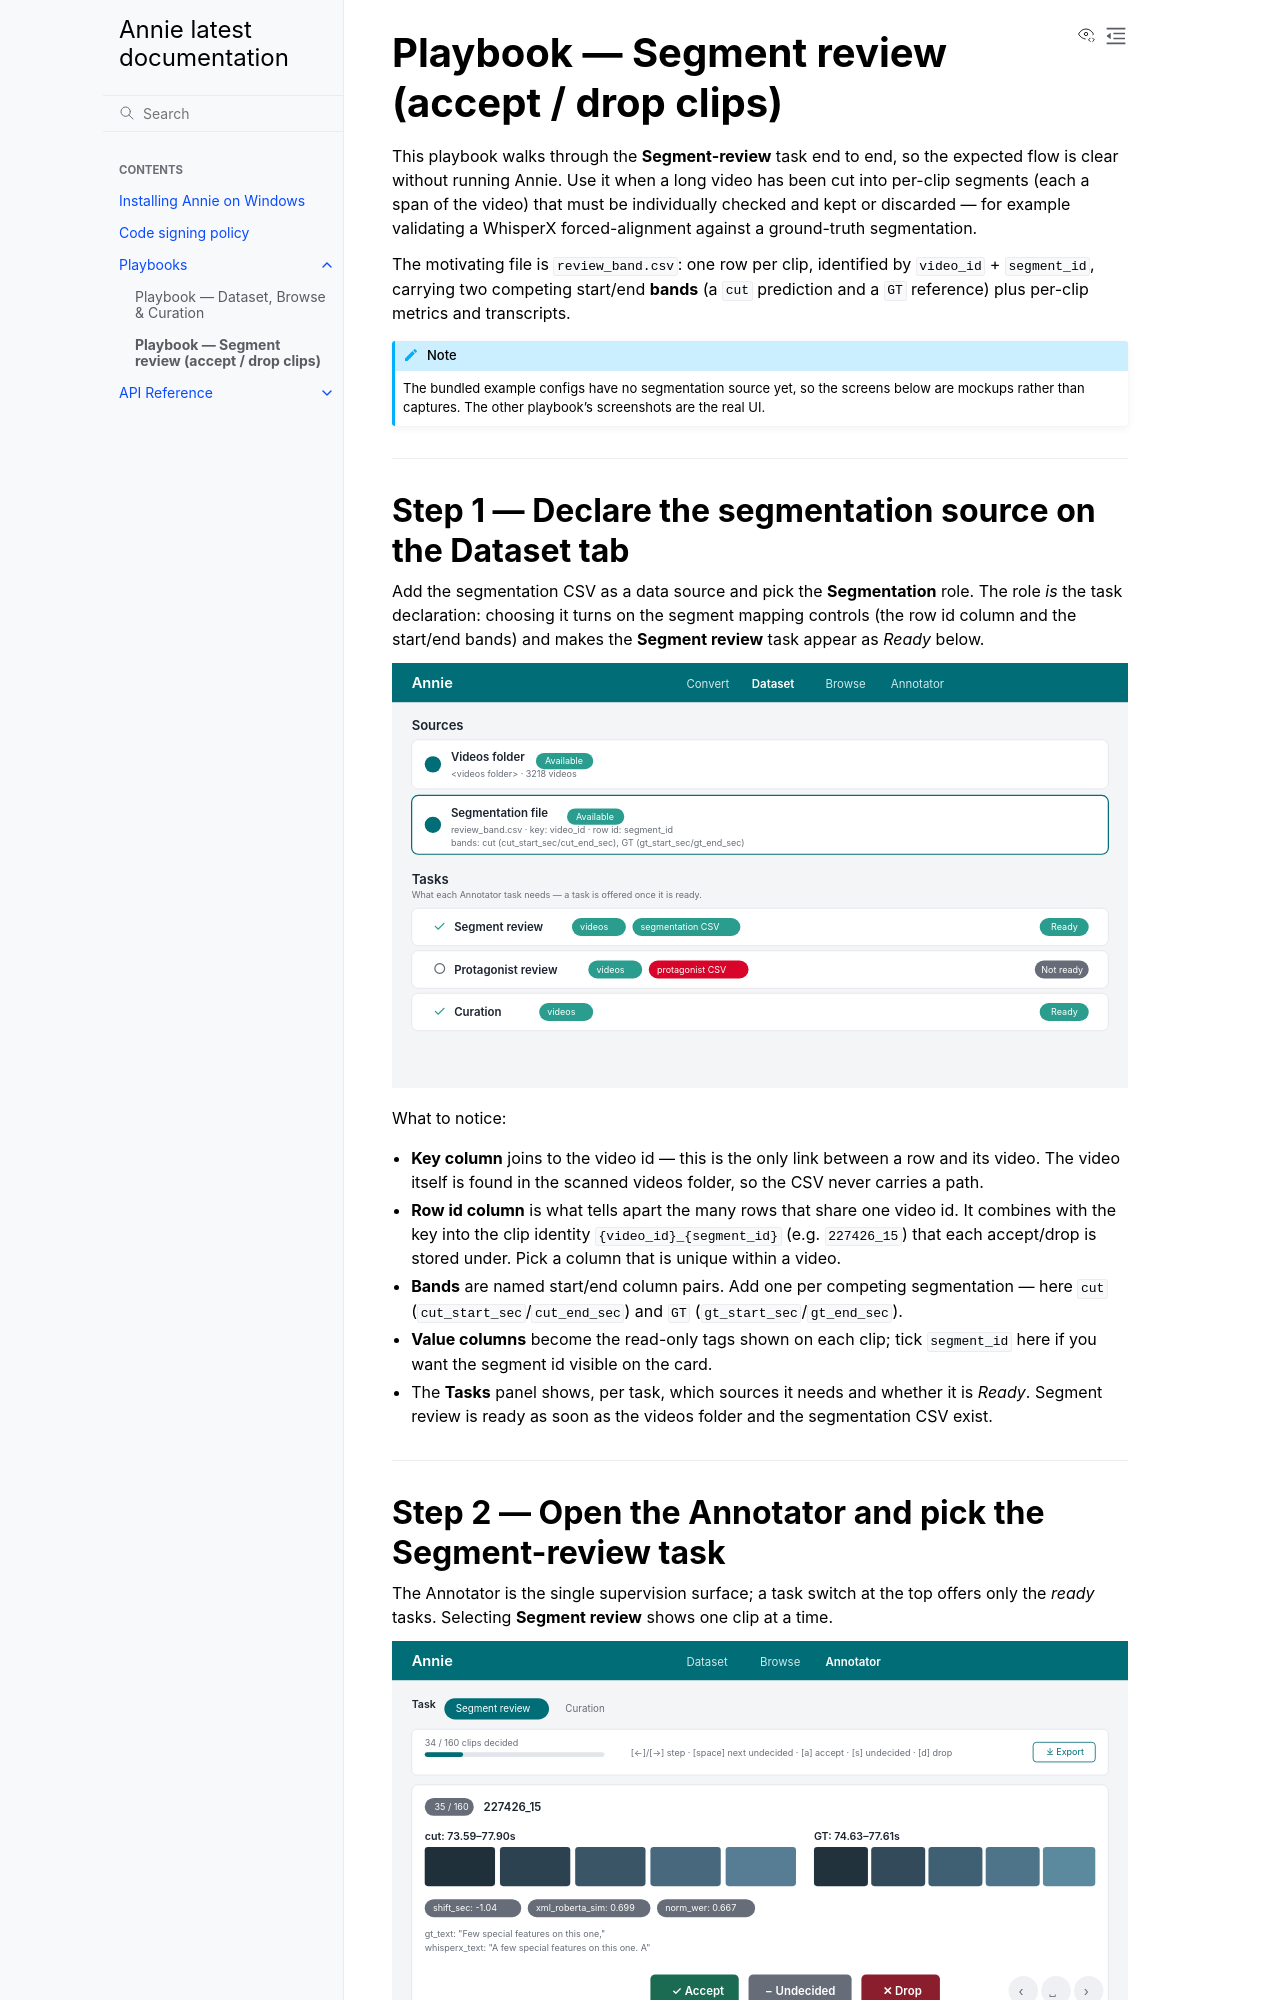

repository: fodorad/Annie · page: playbooks/segment-review.html · generator: sphinx

# Playbook — Segment review (accept / drop clips)

This playbook walks through the **Segment-review** task end to end, so the expected flow
is clear without running Annie. Use it when a long video has been cut into per-clip
segments (each a span of the video) that must be individually checked and kept or
discarded — for example validating a WhisperX forced-alignment against a ground-truth
segmentation.

The motivating file is `review_band.csv`: one row per clip, identified by `video_id` +
`segment_id`, carrying two competing start/end **bands** (a `cut` prediction and a `GT`
reference) plus per-clip metrics and transcripts.

```{note}
The bundled example configs have no segmentation source yet, so the screens below are
mockups rather than captures. The other playbook's screenshots are the real UI.
```

---

## Step 1 — Declare the segmentation source on the Dataset tab

Add the segmentation CSV as a data source and pick the **Segmentation** role. The role
*is* the task declaration: choosing it turns on the segment mapping controls (the row id
column and the start/end bands) and makes the **Segment review** task appear as *Ready*
below.

![Dataset tab with a segmentation source and task readiness](_screens/dataset-segmentation.svg)

What to notice:

- **Key column** joins to the video id — this is the only link between a row and its
  video. The video itself is found in the scanned videos folder, so the CSV never carries
  a path.
- **Row id column** is what tells apart the many rows that share one video id. It
  combines with the key into the clip identity `{video_id}_{segment_id}` (e.g.
  `227426_15`) that each accept/drop is stored under. Pick a column that is unique within
  a video.
- **Bands** are named start/end column pairs. Add one per competing segmentation — here
  `cut` (`cut_start_sec`/`cut_end_sec`) and `GT` (`gt_start_sec`/`gt_end_sec`).
- **Value columns** become the read-only tags shown on each clip; tick `segment_id` here
  if you want the segment id visible on the card.
- The **Tasks** panel shows, per task, which sources it needs and whether it is *Ready*.
  Segment review is ready as soon as the videos folder and the segmentation CSV exist.

---
